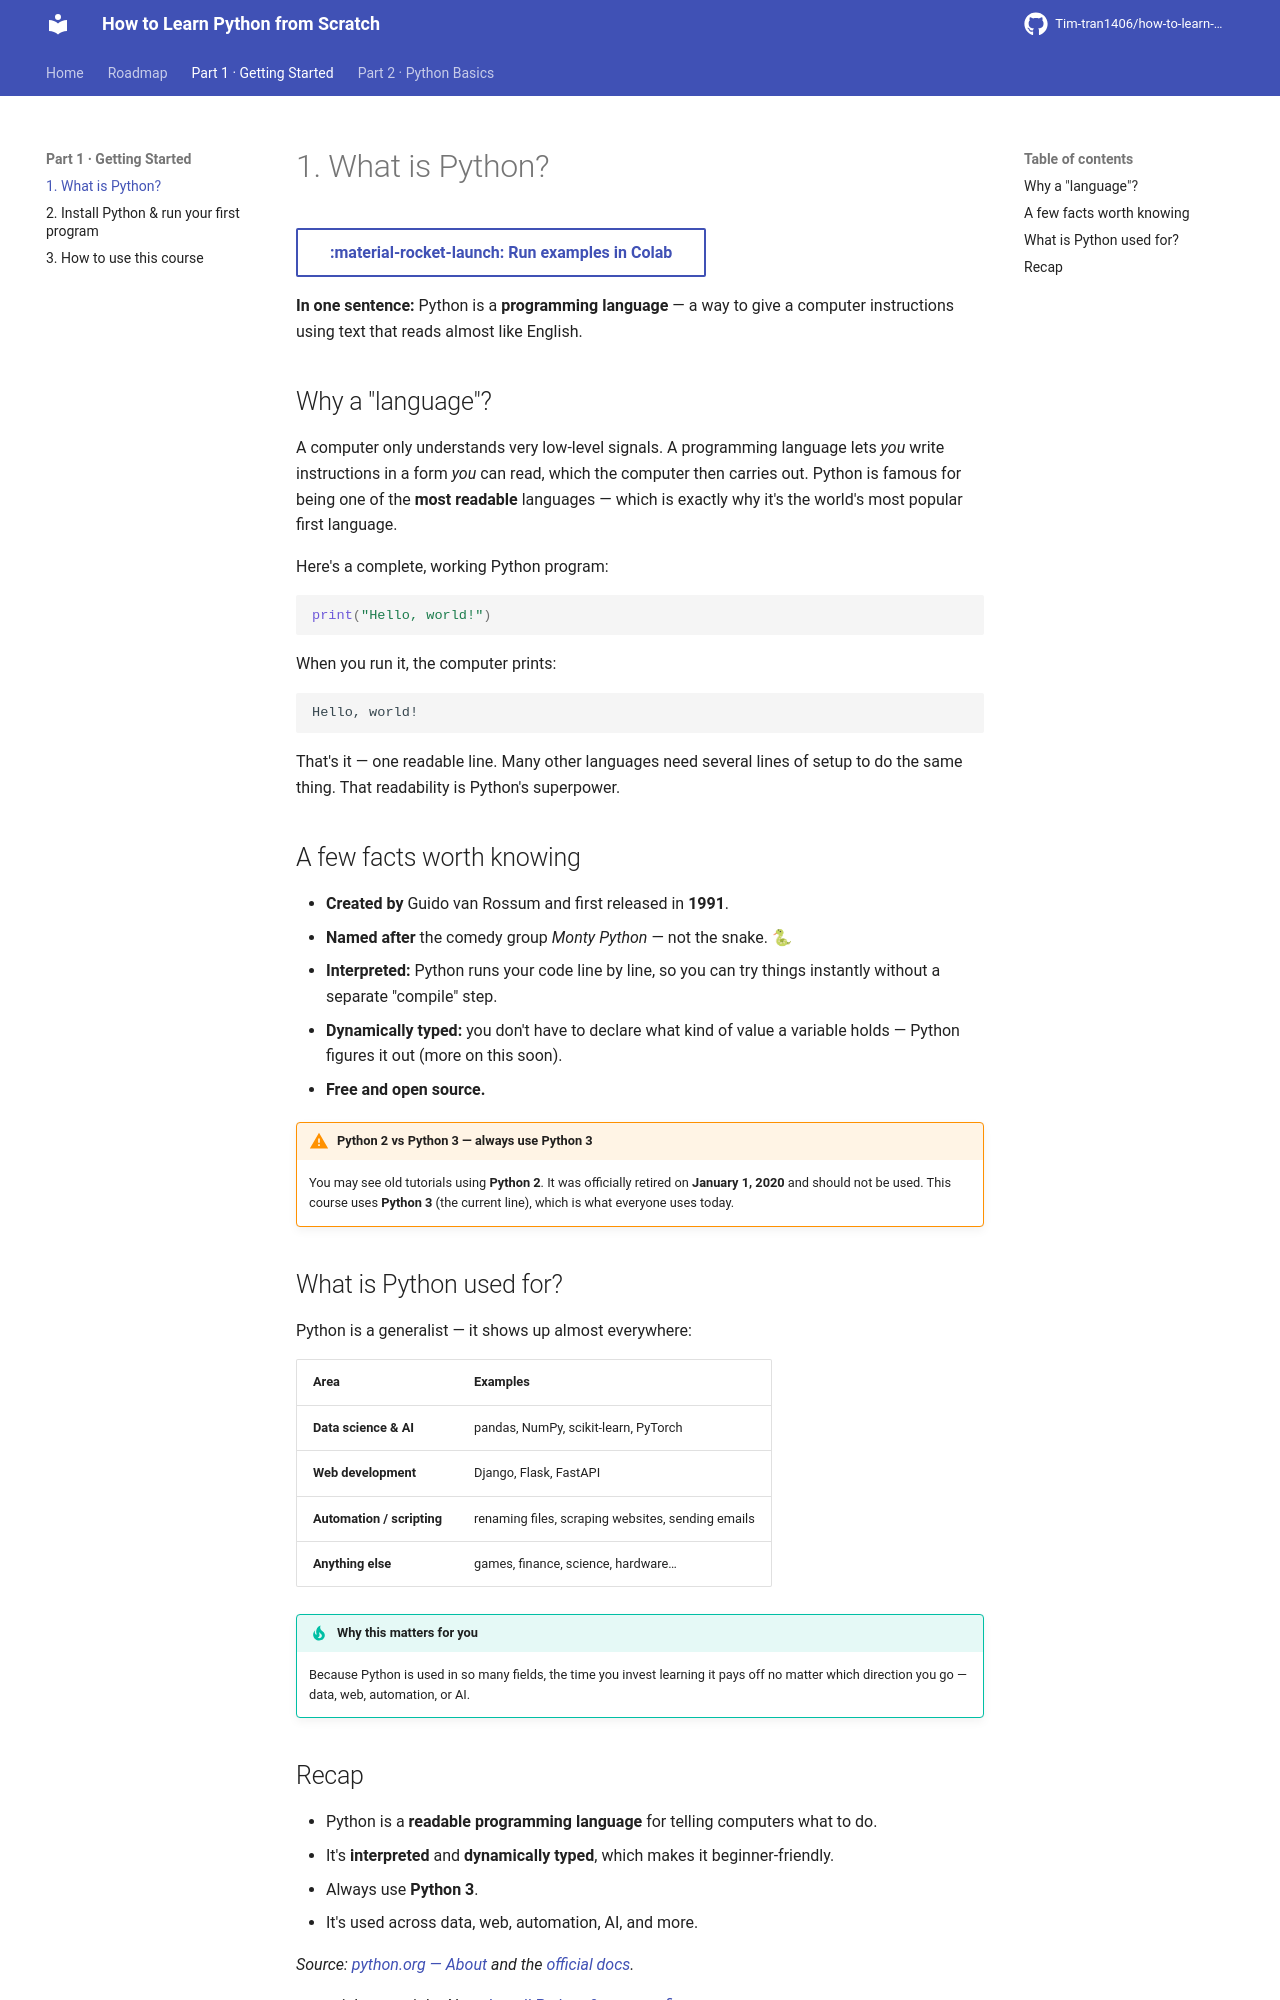

repository: Tim-tran1406/how-to-learn-python-from-scratch · page: part1-getting-started/01-what-is-python/index.html · generator: mkdocs

# 1. What is Python?

[:material-rocket-launch: Run examples in Colab](https://colab.research.google.com/github/Tim-tran1406/how-to-learn-python-from-scratch/blob/main/notebooks/playground.ipynb){ .md-button target=_blank }

**In one sentence:** Python is a **programming language** — a way to give a computer
instructions using text that reads almost like English.

## Why a "language"?

A computer only understands very low-level signals. A programming language lets *you* write
instructions in a form *you* can read, which the computer then carries out. Python is famous for
being one of the **most readable** languages — which is exactly why it's the world's most popular
first language.

Here's a complete, working Python program:

```python
print("Hello, world!")
```

When you run it, the computer prints:

```text
Hello, world!
```

That's it — one readable line. Many other languages need several lines of setup to do the same
thing. That readability is Python's superpower.

## A few facts worth knowing

- **Created by** Guido van Rossum and first released in **1991**.
- **Named after** the comedy group *Monty Python* — not the snake. 🐍
- **Interpreted:** Python runs your code line by line, so you can try things instantly without a
  separate "compile" step.
- **Dynamically typed:** you don't have to declare what kind of value a variable holds — Python
  figures it out (more on this soon).
- **Free and open source.**

!!! warning "Python 2 vs Python 3 — always use Python 3"
    You may see old tutorials using **Python 2**. It was officially retired on **January 1,
    2020** and should not be used. This course uses **Python 3** (the current line), which is
    what everyone uses today.

## What is Python used for?

Python is a generalist — it shows up almost everywhere:

| Area | Examples |
|------|----------|
| **Data science & AI** | pandas, NumPy, scikit-learn, PyTorch |
| **Web development** | Django, Flask, FastAPI |
| **Automation / scripting** | renaming files, scraping websites, sending emails |
| **Anything else** | games, finance, science, hardware… |

!!! tip "Why this matters for you"
    Because Python is used in so many fields, the time you invest learning it pays off no matter
    which direction you go — data, web, automation, or AI.
